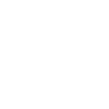
t = 0.00 s
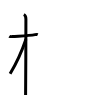
t = 3.00 s
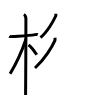
t = 6.00 s
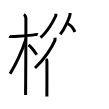
t = 9.00 s
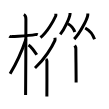
t = 12.00 s
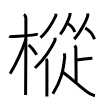
t = 15.00 s

The animated SVG that drew these frames (rendered in a browser with its animation timeline set to each time). Animation: 15 SMIL elements (animate=15); one cycle of 15.00 s.

<svg width="109px" height="109px" viewBox="0 0 px 109px" xmlns="http://www.w3.org/2000/svg" xmlns:xlink="http://www.w3.org/1999/xlink" xml:space="preserve" version="1.1"  baseProfile="full">
<path d="M9.28,36.22c0.35,0.24,2.39,0.41,3.31,0.31c3.94-0.41,16.12-0.71,22.45-1.91c0.92-0.17,2.15-0.24,2.73,0" style="fill:none;stroke:black;stroke-width:3;opacity:0">
  <animate attributeType="CSS" attributeName="opacity" from="0" to="1" begin="0s" dur="1s" repeatCount="Indefinite" fill="freeze" />
</path>
<path d="M23.86,14.5c0.91,0.47,2.04,2.75,2.04,4.42c0,0.95-0.12,70.25-0.3,76.08" style="fill:none;stroke:black;stroke-width:3;opacity:0">
  <animate attributeType="CSS" attributeName="opacity" from="0" to="1" begin="1s" dur="1s" repeatCount="Indefinite" fill="freeze" />
</path>
<path d="M25.94,39.28c-5.1,15.04-7.94,21.4-15.83,34.56" style="fill:none;stroke:black;stroke-width:3;opacity:0">
  <animate attributeType="CSS" attributeName="opacity" from="0" to="1" begin="2s" dur="1s" repeatCount="Indefinite" fill="freeze" />
</path>
<path d="M28.47,44.9c2.37,1.59,6.28,6.76,8.28,9.85" style="fill:none;stroke:black;stroke-width:3;opacity:0">
  <animate attributeType="CSS" attributeName="opacity" from="0" to="1" begin="3s" dur="1s" repeatCount="Indefinite" fill="freeze" />
</path>
<path d="M55.8,13.75c0.04,0.56,0.22,1.56-0.09,2.25c-2.19,4.86-8.81,16.56-15.26,21.5" style="fill:none;stroke:black;stroke-width:3;opacity:0">
  <animate attributeType="CSS" attributeName="opacity" from="0" to="1" begin="4s" dur="1s" repeatCount="Indefinite" fill="freeze" />
</path>
<path d="M54.96,37.75c0.06,0.71,0.27,1.98-0.11,2.86C52.13,46.8,44.62,59.18,35,68" style="fill:none;stroke:black;stroke-width:3;opacity:0">
  <animate attributeType="CSS" attributeName="opacity" from="0" to="1" begin="5s" dur="1s" repeatCount="Indefinite" fill="freeze" />
</path>
<path d="M46.07,59c0.27,0.25,0.8,1.65,0.85,2.16c0.05,0.51,0,32.15-0.05,35.34" style="fill:none;stroke:black;stroke-width:3;opacity:0">
  <animate attributeType="CSS" attributeName="opacity" from="0" to="1" begin="6s" dur="1s" repeatCount="Indefinite" fill="freeze" />
</path>
<path d="M70.05,12.99c0,0.54,0.02,0.98-0.08,1.63c-0.52,3.4-5.49,14.73-9.74,19.75" style="fill:none;stroke:black;stroke-width:3;opacity:0">
  <animate attributeType="CSS" attributeName="opacity" from="0" to="1" begin="7s" dur="1s" repeatCount="Indefinite" fill="freeze" />
</path>
<path d="M67.9,23.71c2.51,1.34,5.71,4.91,6.93,8.29" style="fill:none;stroke:black;stroke-width:3;opacity:0">
  <animate attributeType="CSS" attributeName="opacity" from="0" to="1" begin="8s" dur="1s" repeatCount="Indefinite" fill="freeze" />
</path>
<path d="M87.82,13.49c0,0.65,0.04,1.17-0.1,1.95c-0.73,4.07-7.64,17.65-13.55,23.68" style="fill:none;stroke:black;stroke-width:3;opacity:0">
  <animate attributeType="CSS" attributeName="opacity" from="0" to="1" begin="9s" dur="1s" repeatCount="Indefinite" fill="freeze" />
</path>
<path d="M85.22,27.96c3.38,1.83,7.69,6.68,9.33,11.29" style="fill:none;stroke:black;stroke-width:3;opacity:0">
  <animate attributeType="CSS" attributeName="opacity" from="0" to="1" begin="10s" dur="1s" repeatCount="Indefinite" fill="freeze" />
</path>
<path d="M74.7,45.5c0.35,0.46,1.16,2.48,1.16,3.4c0,6.25,0.32,27.91,0.25,33.63" style="fill:none;stroke:black;stroke-width:3;opacity:0">
  <animate attributeType="CSS" attributeName="opacity" from="0" to="1" begin="11s" dur="1s" repeatCount="Indefinite" fill="freeze" />
</path>
<path d="M92.37,58.28c-0.95,0-2.09,0.01-3.3,0.15c-5.7,0.67-12.2,1.5-13.13,1.5" style="fill:none;stroke:black;stroke-width:3;opacity:0">
  <animate attributeType="CSS" attributeName="opacity" from="0" to="1" begin="12s" dur="1s" repeatCount="Indefinite" fill="freeze" />
</path>
<path d="M64.36,53.31c0.07,1.02,0.47,2.6,0.31,4.09c-1.31,12.83-3.42,23.1-11.82,36.31" style="fill:none;stroke:black;stroke-width:3;opacity:0">
  <animate attributeType="CSS" attributeName="opacity" from="0" to="1" begin="13s" dur="1s" repeatCount="Indefinite" fill="freeze" />
</path>
<path d="M63.27,72.47C72.25,79,85.09,91.49,90.34,93.94c1.66,0.78,3.05,1.5,4.66,1.81" style="fill:none;stroke:black;stroke-width:3;opacity:0">
  <animate attributeType="CSS" attributeName="opacity" from="0" to="1" begin="14s" dur="1s" repeatCount="Indefinite" fill="freeze" />
</path>
</svg>
